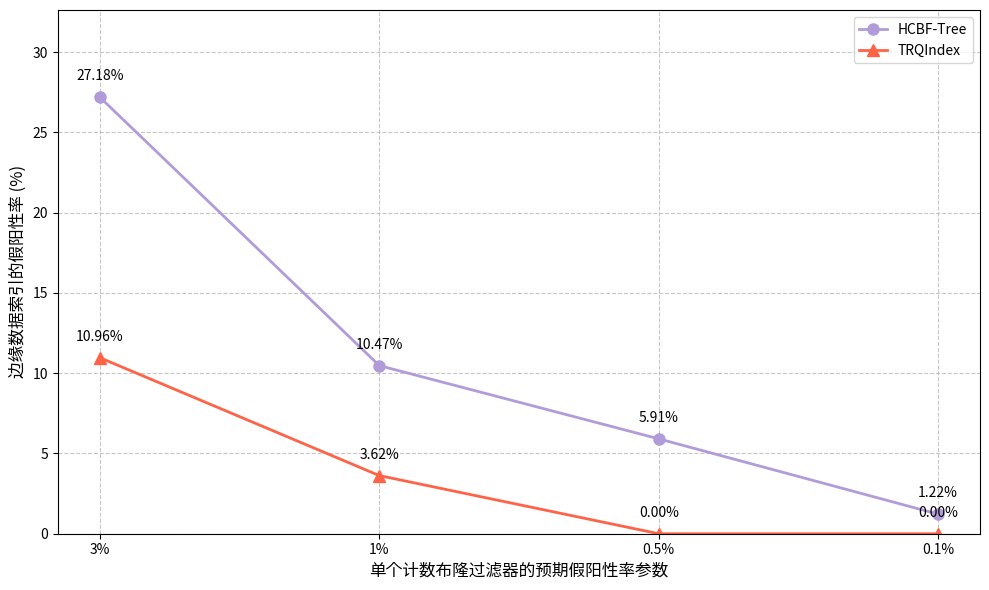

Reproduce this figure in Python.
# -*- coding: utf-8 -*-
import matplotlib.pyplot as plt
import numpy as np
import matplotlib.font_manager as fm

# # 检查是否安装了特定的中文字体
# font_families = sorted(set(f.name for f in fm.fontManager.ttflist))
# for font in font_families:
#     print(font)

plt.rcParams.update({
    'font.sans-serif': 'Noto Sans CJK JP',  # 更通用的中文字体
    'axes.unicode_minus': False            # 显示负号
})

# motivation
single_fp = ['3%', '1%', '0.5%', '0.1%']
false_positive_rates = [27.18, 10.47, 5.91, 1.22]

false_positive_rates_trindex = [10.96, 3.62, 0, 0]  # 示例数据

# # 设置中文字体（如果需要显示中文）
# plt.rcParams['font.sans-serif'] = ['Noto Sans CJK JP']  # 用来正常显示中文标签
# plt.rcParams['axes.unicode_minus'] = False    # 用来正常显示负号

# 创建图形
plt.figure(figsize=(10, 6))

# 绘制折线图，使用浅紫色三角形标记
plt.plot(single_fp, false_positive_rates, '-o', color='#B19CD9', linewidth=2, markersize=8, label='HCBF-Tree')  # 使用浅紫色
plt.plot(single_fp, false_positive_rates_trindex, '-^', color='#FF6347', linewidth=2, markersize=8, label='TRQIndex')  # 使用番茄色的实线和圆形标记

#添加数据标签
for i, rate in enumerate(false_positive_rates):
    plt.annotate('{:.2f}%'.format(rate), 
                xy=(i, rate), 
                xytext=(0, 10),
                textcoords='offset points',
                ha='center',
                va='bottom')

for i, rate in enumerate(false_positive_rates_trindex):
    plt.annotate('{:.2f}%'.format(rate), 
                xy=(i, rate), 
                xytext=(0, 10),
                textcoords='offset points',
                ha='center',
                va='bottom')

# 设置标题和标签
plt.xlabel('单个计数布隆过滤器的预期假阳性率参数', fontsize=12)
plt.ylabel('边缘数据索引的假阳性率 (%)', fontsize=12)

# 设置网格
plt.grid(True, linestyle='--', alpha=0.7)

# 设置y轴范围，留出一些空间显示数据标签
plt.ylim(0, max(false_positive_rates) * 1.2)

# 添加图例
plt.legend()

# 优化布局
plt.tight_layout()

# 保存图片
plt.savefig('false_positive_rates.png', dpi=300, bbox_inches='tight')
plt.close()
